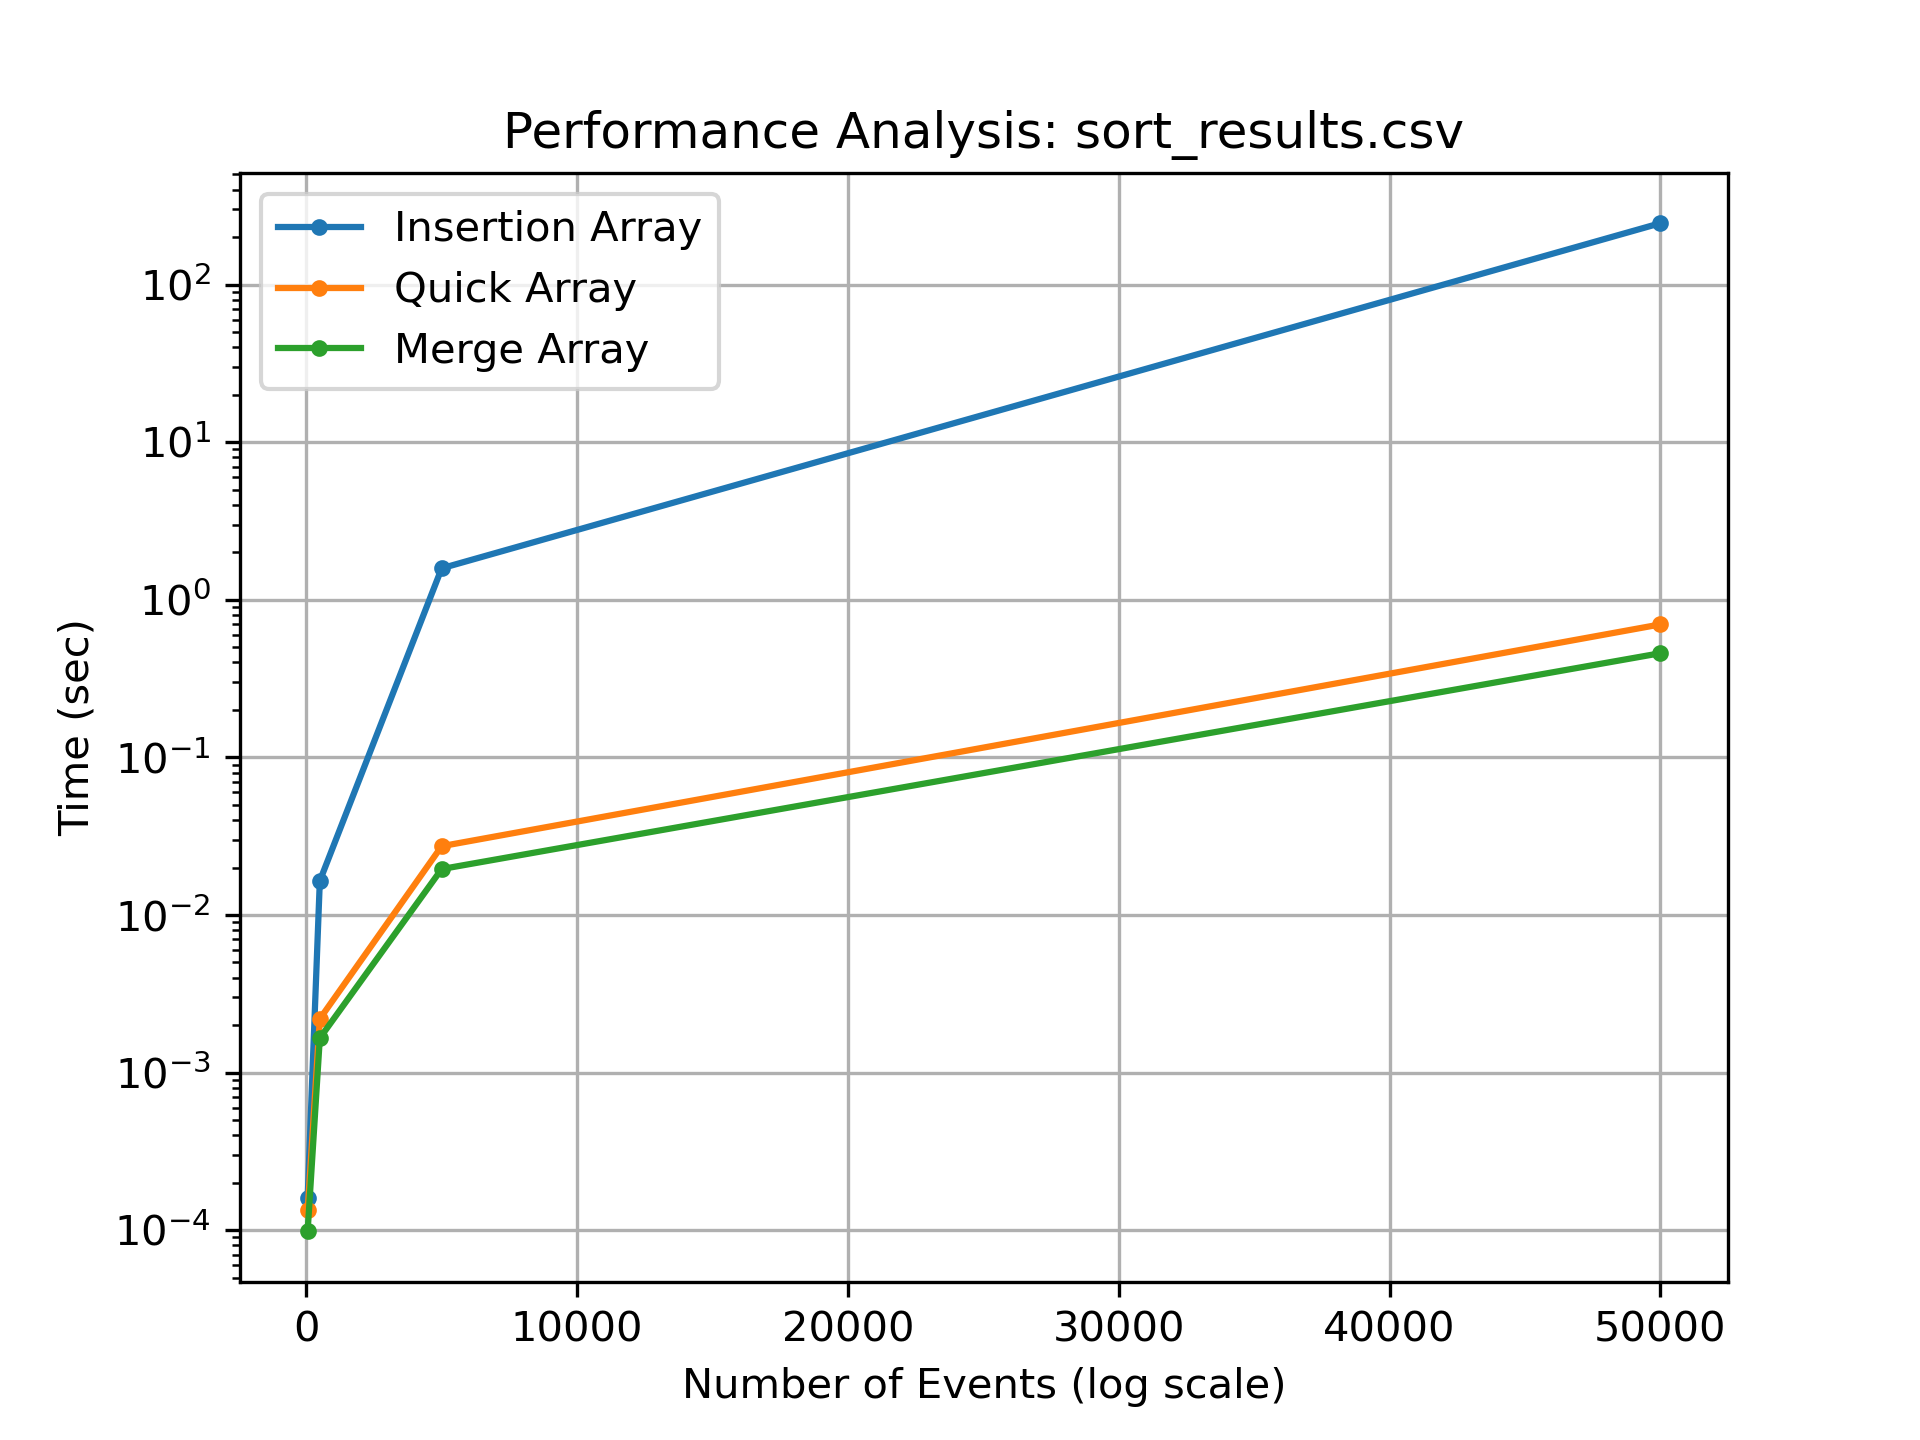

The data file committed next to this chart (first rows):
Structure, Algorithm, N, Time
Insertion, Array, 50, 0.0001594
Insertion, Array, 500, 0.01645
Insertion, Array, 5000, 1.584
Insertion, Array, 50000, 245.3
Insertion, Linked List, 50, 0.0004347
Insertion, Linked List, 500, 0.01545
Insertion, Linked List, 5000, 1.597
Insertion, Linked List, 50000, 458.8
Merge, Array, 50, 9.846667914340894e-05
Merge, Array, 500, 0.001655
Merge, Array, 5000, 0.01956
Merge, Array, 50000, 0.458
Merge, Linked List, 50, 9.720000283171733e-05
Merge, Linked List, 500, 0.00158
Merge, Linked List, 5000, 0.01941
Merge, Linked List, 50000, 0.4227
Quick, Array, 50, 0.0001335
Quick, Array, 500, 0.002193
Quick, Array, 5000, 0.02732
Quick, Array, 50000, 0.6977
Quick, Linked List, 50, 0.0001374
Quick, Linked List, 500, 0.00202
Quick, Linked List, 5000, 0.02763
Quick, Linked List, 50000, 0.7875
